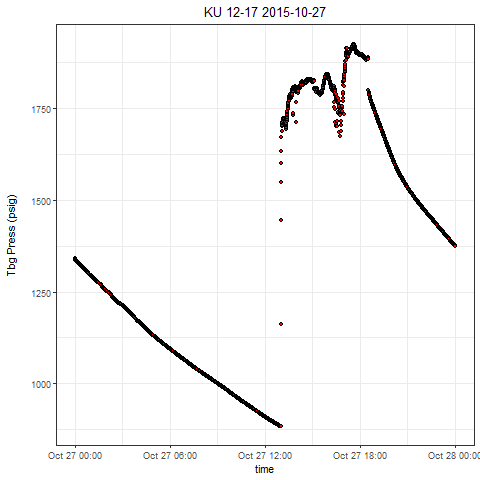

The data file committed next to this chart (first rows):
, Well, Tag, DateTime, Value
1, KU 12-17, press, 2015-10-27 00:00:00.0000000, 1341
2, KU 12-17, press, 2015-10-27 00:00:03.6570000, 1340
3, KU 12-17, press, 2015-10-27 00:00:33.7170000, 1340
4, KU 12-17, press, 2015-10-27 00:01:03.7780000, 1339
5, KU 12-17, press, 2015-10-27 00:01:38.8310000, 1339
6, KU 12-17, press, 2015-10-27 00:02:03.8370000, 1339
7, KU 12-17, press, 2015-10-27 00:02:38.9060000, 1338
8, KU 12-17, press, 2015-10-27 00:03:03.9440000, 1338
9, KU 12-17, press, 2015-10-27 00:03:33.9890000, 1337
10, KU 12-17, press, 2015-10-27 00:04:04.0180000, 1337
11, KU 12-17, press, 2015-10-27 00:04:39.0870000, 1336
12, KU 12-17, press, 2015-10-27 00:05:04.1240000, 1336
13, KU 12-17, press, 2015-10-27 00:05:34.1700000, 1336
14, KU 12-17, press, 2015-10-27 00:06:04.1990000, 1335
15, KU 12-17, press, 2015-10-27 00:06:44.2750000, 1335
16, KU 12-17, press, 2015-10-27 00:07:04.2900000, 1334
17, KU 12-17, press, 2015-10-27 00:07:39.3420000, 1334
18, KU 12-17, press, 2015-10-27 00:08:09.3880000, 1333
19, KU 12-17, press, 2015-10-27 00:08:34.4250000, 1333
20, KU 12-17, press, 2015-10-27 00:09:09.4780000, 1333
21, KU 12-17, press, 2015-10-27 00:09:44.5460000, 1332
22, KU 12-17, press, 2015-10-27 00:10:04.5610000, 1332
23, KU 12-17, press, 2015-10-27 00:10:44.6210000, 1332
24, KU 12-17, press, 2015-10-27 00:11:04.6510000, 1331
25, KU 12-17, press, 2015-10-27 00:11:49.7190000, 1331
26, KU 12-17, press, 2015-10-27 00:12:04.7570000, 1330
27, KU 12-17, press, 2015-10-27 00:12:34.8030000, 1330
28, KU 12-17, press, 2015-10-27 00:13:14.8470000, 1330
29, KU 12-17, press, 2015-10-27 00:13:39.9010000, 1329
30, KU 12-17, press, 2015-10-27 00:14:09.9300000, 1329
31, KU 12-17, press, 2015-10-27 00:14:34.9830000, 1329
32, KU 12-17, press, 2015-10-27 00:15:05.0130000, 1328
33, KU 12-17, press, 2015-10-27 00:15:40.0660000, 1328
34, KU 12-17, press, 2015-10-27 00:16:10.1110000, 1327
35, KU 12-17, press, 2015-10-27 00:16:35.1490000, 1327
36, KU 12-17, press, 2015-10-27 00:17:20.2170000, 1326
37, KU 12-17, press, 2015-10-27 00:17:35.2550000, 1326
38, KU 12-17, press, 2015-10-27 00:18:10.3080000, 1326
39, KU 12-17, press, 2015-10-27 00:18:40.3370000, 1326
40, KU 12-17, press, 2015-10-27 00:19:05.3750000, 1325
41, KU 12-17, press, 2015-10-27 00:19:40.4430000, 1325
42, KU 12-17, press, 2015-10-27 00:20:05.4810000, 1325
43, KU 12-17, press, 2015-10-27 00:20:30.5190000, 1325
44, KU 12-17, press, 2015-10-27 00:21:05.5560000, 1324
45, KU 12-17, press, 2015-10-27 00:21:35.6010000, 1324
46, KU 12-17, press, 2015-10-27 00:22:00.6540000, 1323
47, KU 12-17, press, 2015-10-27 00:22:30.6990000, 1323
48, KU 12-17, press, 2015-10-27 00:23:05.7520000, 1323
49, KU 12-17, press, 2015-10-27 00:23:35.7970000, 1322
50, KU 12-17, press, 2015-10-27 00:24:10.8500000, 1322
51, KU 12-17, press, 2015-10-27 00:24:30.8800000, 1322
52, KU 12-17, press, 2015-10-27 00:25:05.9330000, 1321
53, KU 12-17, press, 2015-10-27 00:25:35.9630000, 1321
54, KU 12-17, press, 2015-10-27 00:26:06.0080000, 1321
55, KU 12-17, press, 2015-10-27 00:26:31.0450000, 1320
56, KU 12-17, press, 2015-10-27 00:27:01.1060000, 1320
57, KU 12-17, press, 2015-10-27 00:27:31.1360000, 1319
58, KU 12-17, press, 2015-10-27 00:28:11.2120000, 1319
59, KU 12-17, press, 2015-10-27 00:28:46.2800000, 1318
60, KU 12-17, press, 2015-10-27 00:29:06.2950000, 1318
... 2,821 more rows
